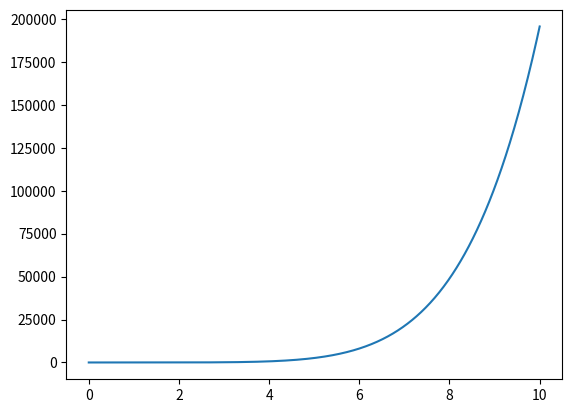

This chart was generated by the following Python code:
# -*- coding: utf-8 -*-
"""
Created on Fri Jul  1 11:36:34 2022

@author: guill
"""



import numpy as np
import matplotlib.pyplot as plt

secret_test = 0.11223344

# SHAMIR SECRET SHARING (K,N) SCHEME: GRADE K-1 POLYNOMIAL

def Shamir_Polynomial(x, coefficients, secret):
    
    # F(x) = y + m_1 * x + ... + m_(k-1) * x ^ (k-1)
    # y is the secret, m_i the randomized coefficients
    
    F = secret
    grade = 1
    
    for m_i in coefficients:
        
        F += m_i * x ** grade
        grade += 1

    return F

def randomize_coefficients(k):
    
    # With this function we create a set of k-1 coefficients to input in the
    # Shamir_Polynomial function
    
    return (2 * np.random.rand(k - 1)) - 1 # uniform [-1, 1)
    
# =============================================================================
# 
# secret_test = 0
# 
# x = np.linspace(0, 10, 1100)
# plt.figure(0)
# for n in range(0,9):
#     plt.subplot(331 + n)
#     plt.plot(x, Shamir_Polynomial(x, coefficients = randomize_coefficients(k_shares = 7), secret = secret_test))
#     
# plt.show()
# 
# =============================================================================

def Shares_creation(n, k, secret, coefficients):
    
    # We will use the obtained F(x) to generate n shares of which only k are necessary
    if type(k) is not int or type(n) is not int:
        raise TypeError("n and k must be integers")
        
    x_i = np.linspace(1, n, n)
    Shares = Shamir_Polynomial(x = x_i, coefficients = coefficients, secret = secret)
    
    Shares_list = []  # We will introduce all the shares into a list of coordinates (arrays)
    for index in range(0, n):
        Shares_list.append(np.array([x_i[index], Shares[index]]))
        
    #return np.array([x_i, Shares])
    return Shares_list


# =============================================================================
# 
# def delta(share_i, x, k_shares):
#     
#     k_shares_copy = k_shares.copy()
#     i = np.where(k_shares_copy[:,0] == share_i[0])[0][0]
#     iterating_group = np.delete(k_shares_copy, i, 1)
#     result = 1
#     
#     for j in iterating_group[0,:]:
#         result *= (x - j) / (i + 1 - j)
# 
#     return result
# 
# test = delta(share_i = shares[:,0], x = 0, k_shares = using_shares)
# 
# =============================================================================

# =============================================================================
# def Secret_Reveal(k_shares):
#     
#     result = 0
#     k = len(k_shares[0,:])
#     
#     for F_i in k_shares[1,:]:
#         
#         index = k_shares[1,:].index(F_i)
#         x_i = k_shares[index]
#         multiplication = 1
#         
#         for j in k_shares[0,:]:
#             
#             if j != x_i:
#                 value = j / (x_i - j)
#             else:
#                 value = 1
#                 
#             multiplication *= value
#             
#         result += F_i * multiplication 
# 
#     return result * (-1) ** (k - 1)
# =============================================================================

def Secret_Reveal(k_shares):
    
    result = 0
    k = len(k_shares)
    
    for share in k_shares:
        
        x_i = share[0]
        F_i = share[1]
        
        multiplication = 1
        
        for j in k_shares:
            
            if j[0] != x_i:
                value = j[0] / (x_i - j[0])
            else:
                value = 1
                
            multiplication *= value
            
        result += F_i * multiplication 

    return round(result * (-1) ** (k - 1) , 8)

coef_test = randomize_coefficients(k = 7)

shares = Shares_creation(n = 10, k = 7, secret = secret_test, coefficients = coef_test)

using_shares = shares[:-3]

recovered_secret = Secret_Reveal(k_shares = using_shares)

x = np.linspace(0, 10, 1100)
plt.figure(0)
# =============================================================================
# for n in range(0,9):
#     plt.subplot(331 + n)
# =============================================================================
plt.plot(x, Shamir_Polynomial(x, coefficients = coef_test, secret = secret_test))
plt.show()







